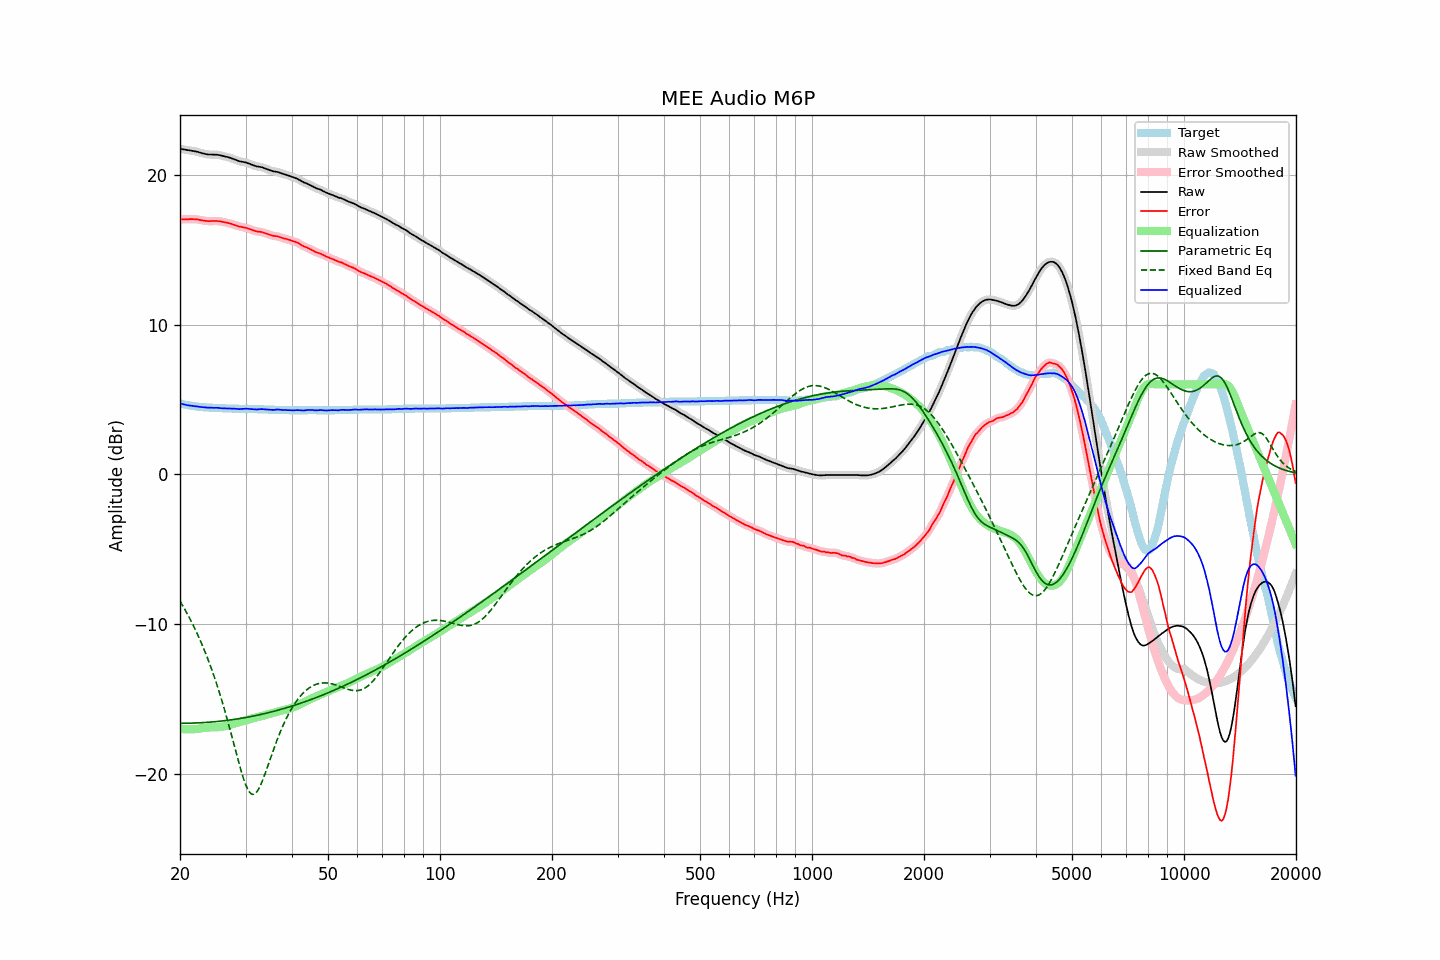

The file beside this chart, header and first rows:
frequency, raw, error, smoothed, error_smoothed, equalization, parametric_eq, fixed_band_eq, equalized_raw, equalized_smoothed, target
20.00, 21.73, 17.01, 21.74, 17.02, -17.01, -16.63, -8.47, 4.73, 4.73, 4.72
20.20, 21.72, 17.03, 21.72, 17.02, -17.02, -16.64, -8.65, 4.70, 4.70, 4.69
20.40, 21.70, 17.03, 21.70, 17.03, -17.03, -16.63, -8.84, 4.67, 4.67, 4.67
20.61, 21.68, 17.03, 21.68, 17.03, -17.04, -16.63, -9.02, 4.65, 4.65, 4.65
20.81, 21.66, 17.03, 21.66, 17.03, -17.04, -16.63, -9.22, 4.62, 4.62, 4.63
21.02, 21.64, 17.03, 21.65, 17.03, -17.04, -16.63, -9.42, 4.60, 4.60, 4.61
21.23, 21.63, 17.04, 21.63, 17.04, -17.04, -16.63, -9.62, 4.59, 4.59, 4.59
21.44, 21.61, 17.04, 21.61, 17.04, -17.04, -16.63, -9.83, 4.57, 4.57, 4.57
21.66, 21.59, 17.04, 21.59, 17.04, -17.04, -16.62, -10.04, 4.56, 4.56, 4.55
21.87, 21.57, 17.03, 21.57, 17.04, -17.03, -16.62, -10.26, 4.54, 4.55, 4.54
22.09, 21.55, 17.03, 21.55, 17.03, -17.02, -16.62, -10.49, 4.53, 4.53, 4.52
22.31, 21.53, 17.02, 21.53, 17.01, -17.01, -16.61, -10.72, 4.53, 4.52, 4.51
22.54, 21.49, 16.99, 21.50, 16.99, -16.99, -16.61, -10.96, 4.50, 4.51, 4.50
22.76, 21.46, 16.97, 21.47, 16.97, -16.97, -16.60, -11.21, 4.49, 4.49, 4.49
22.99, 21.43, 16.95, 21.43, 16.95, -16.96, -16.59, -11.46, 4.48, 4.48, 4.48
23.22, 21.41, 16.94, 21.41, 16.94, -16.94, -16.59, -11.72, 4.47, 4.47, 4.47
23.45, 21.38, 16.92, 21.38, 16.92, -16.93, -16.58, -11.98, 4.46, 4.46, 4.46
23.69, 21.36, 16.91, 21.37, 16.91, -16.92, -16.57, -12.26, 4.45, 4.45, 4.45
23.92, 21.35, 16.90, 21.36, 16.91, -16.91, -16.57, -12.54, 4.44, 4.44, 4.45
24.16, 21.35, 16.91, 21.35, 16.91, -16.91, -16.56, -12.83, 4.44, 4.44, 4.44
24.40, 21.35, 16.91, 21.35, 16.91, -16.91, -16.55, -13.13, 4.44, 4.44, 4.44
24.65, 21.34, 16.91, 21.35, 16.91, -16.91, -16.54, -13.43, 4.43, 4.44, 4.43
24.89, 21.34, 16.91, 21.34, 16.91, -16.91, -16.53, -13.75, 4.44, 4.44, 4.43
25.14, 21.34, 16.92, 21.34, 16.91, -16.90, -16.52, -14.07, 4.44, 4.43, 4.42
25.39, 21.32, 16.90, 21.32, 16.90, -16.90, -16.51, -14.41, 4.43, 4.43, 4.42
25.65, 21.30, 16.89, 21.30, 16.89, -16.88, -16.50, -14.75, 4.42, 4.42, 4.41
25.91, 21.27, 16.86, 21.28, 16.86, -16.87, -16.49, -15.11, 4.40, 4.41, 4.41
26.16, 21.25, 16.85, 21.25, 16.85, -16.85, -16.47, -15.47, 4.40, 4.40, 4.40
26.43, 21.22, 16.82, 21.23, 16.83, -16.83, -16.46, -15.84, 4.39, 4.40, 4.40
26.69, 21.20, 16.81, 21.20, 16.81, -16.80, -16.45, -16.22, 4.40, 4.40, 4.39
26.96, 21.17, 16.78, 21.17, 16.78, -16.78, -16.43, -16.61, 4.40, 4.40, 4.39
27.23, 21.14, 16.75, 21.14, 16.75, -16.75, -16.42, -17.01, 4.40, 4.40, 4.39
27.50, 21.10, 16.72, 21.10, 16.72, -16.71, -16.40, -17.41, 4.39, 4.39, 4.38
27.77, 21.06, 16.68, 21.06, 16.68, -16.68, -16.39, -17.82, 4.38, 4.38, 4.38
28.05, 21.02, 16.65, 21.02, 16.65, -16.65, -16.37, -18.23, 4.38, 4.38, 4.37
28.33, 20.98, 16.61, 20.98, 16.61, -16.61, -16.36, -18.63, 4.37, 4.37, 4.37
28.62, 20.94, 16.57, 20.94, 16.57, -16.58, -16.34, -19.04, 4.36, 4.36, 4.37
28.90, 20.90, 16.54, 20.91, 16.54, -16.55, -16.32, -19.43, 4.35, 4.36, 4.36
29.19, 20.88, 16.52, 20.88, 16.52, -16.53, -16.31, -19.81, 4.36, 4.36, 4.36
29.48, 20.86, 16.50, 20.86, 16.50, -16.50, -16.29, -20.17, 4.36, 4.36, 4.36
29.78, 20.84, 16.48, 20.84, 16.48, -16.47, -16.27, -20.49, 4.37, 4.37, 4.36
30.08, 20.82, 16.46, 20.82, 16.45, -16.44, -16.25, -20.78, 4.38, 4.37, 4.36
30.38, 20.78, 16.42, 20.78, 16.42, -16.41, -16.23, -21.01, 4.37, 4.37, 4.36
30.68, 20.74, 16.39, 20.75, 16.39, -16.38, -16.21, -21.20, 4.36, 4.36, 4.35
30.99, 20.70, 16.35, 20.70, 16.35, -16.35, -16.19, -21.32, 4.36, 4.36, 4.35
31.30, 20.66, 16.31, 20.66, 16.31, -16.32, -16.17, -21.38, 4.35, 4.35, 4.35
31.61, 20.62, 16.27, 20.62, 16.27, -16.28, -16.15, -21.38, 4.34, 4.34, 4.35
31.93, 20.58, 16.24, 20.59, 16.24, -16.26, -16.12, -21.31, 4.33, 4.33, 4.34
32.24, 20.55, 16.21, 20.56, 16.22, -16.23, -16.10, -21.19, 4.32, 4.33, 4.34
32.57, 20.54, 16.21, 20.54, 16.20, -16.20, -16.08, -21.01, 4.34, 4.34, 4.33
32.89, 20.52, 16.19, 20.52, 16.19, -16.18, -16.05, -20.80, 4.34, 4.34, 4.33
33.22, 20.50, 16.17, 20.50, 16.17, -16.15, -16.03, -20.55, 4.35, 4.35, 4.33
33.55, 20.46, 16.13, 20.46, 16.13, -16.12, -16.01, -20.28, 4.34, 4.34, 4.33
33.89, 20.42, 16.10, 20.42, 16.10, -16.09, -15.98, -19.98, 4.33, 4.33, 4.32
34.23, 20.38, 16.06, 20.38, 16.06, -16.06, -15.95, -19.68, 4.32, 4.32, 4.32
34.57, 20.34, 16.03, 20.34, 16.03, -16.03, -15.93, -19.37, 4.31, 4.31, 4.31
34.92, 20.30, 15.99, 20.30, 15.99, -16.00, -15.90, -19.06, 4.31, 4.30, 4.31
35.27, 20.26, 15.95, 20.26, 15.95, -15.97, -15.87, -18.75, 4.30, 4.30, 4.31
35.62, 20.23, 15.92, 20.24, 15.93, -15.94, -15.85, -18.45, 4.29, 4.30, 4.31
35.97, 20.21, 15.91, 20.22, 15.91, -15.91, -15.82, -18.15, 4.30, 4.31, 4.30
... 635 more rows
